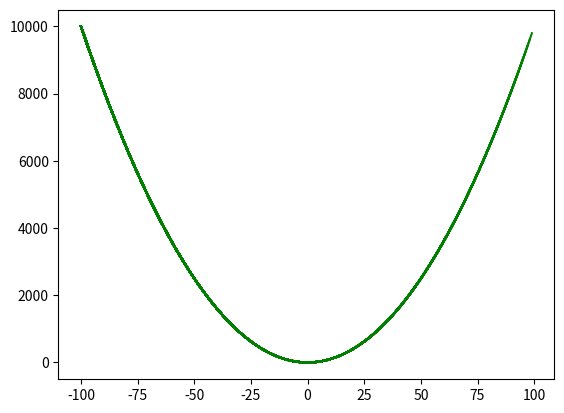

The script that saved this image:
### EXAMPLE 1

# import matplotlib.pyplot as plt
# import numpy as np
# x = np.arange(6)
# y = np.arange(5)
# z = x * y[:,np.newaxis]
# for i in range(5):
#     if i==0:
#         p = plt.imshow(z)
#         fig = plt.gcf()
#         plt.clim()   # clamp the color limits
#         plt.title("Boring slide show")
#     else:
#         z = z + 2
#         p.set_data(z)
#     print("step", i)
#     plt.pause(0.5)
# breakpoint()



### EXAMPLE 2

# from pylab import *
# import matplotlib.pyplot as plt
# import numpy as np
# import time
# ion()
# x = linspace(-1,1,51)
# plt.plot(sin(x))
# for i in range(10):
#     plt.plot([sin(i+j) for j in x])
#     draw()      # redraw the canvas
#     pause(1)
# ioff()
# show()   
    

### EXAMPLE 3
    
# from pylab import *
# import time  
# ion()
# tstart = time.time()               # for profiling
# x = arange(0,2*pi,0.01)            # x-array
# line, = plot(x,sin(x))
# for i in arange(1,200):
#     line.set_ydata(sin(x+i/10.0))  # update the data
#     draw()                         # redraw the canvas
#     pause(0.01)
# print('FPS:', 200/(time.time()-tstart))
# ioff()
# show()


### EXAMPLE 4

import matplotlib.pyplot as plt
# import os
plt.ion()
x = []
y = []
# home = os.sep.join((os.path.expanduser('~'),'Desktop'))
for i in range(-100,100):
    x.append(i)
    y.append(i*i)
    plt.plot(x, y, 'g-', linewidth=1.5, markersize=4)
    plt.show()
    plt.pause(0.001)
plt.ioff()
plt.show()